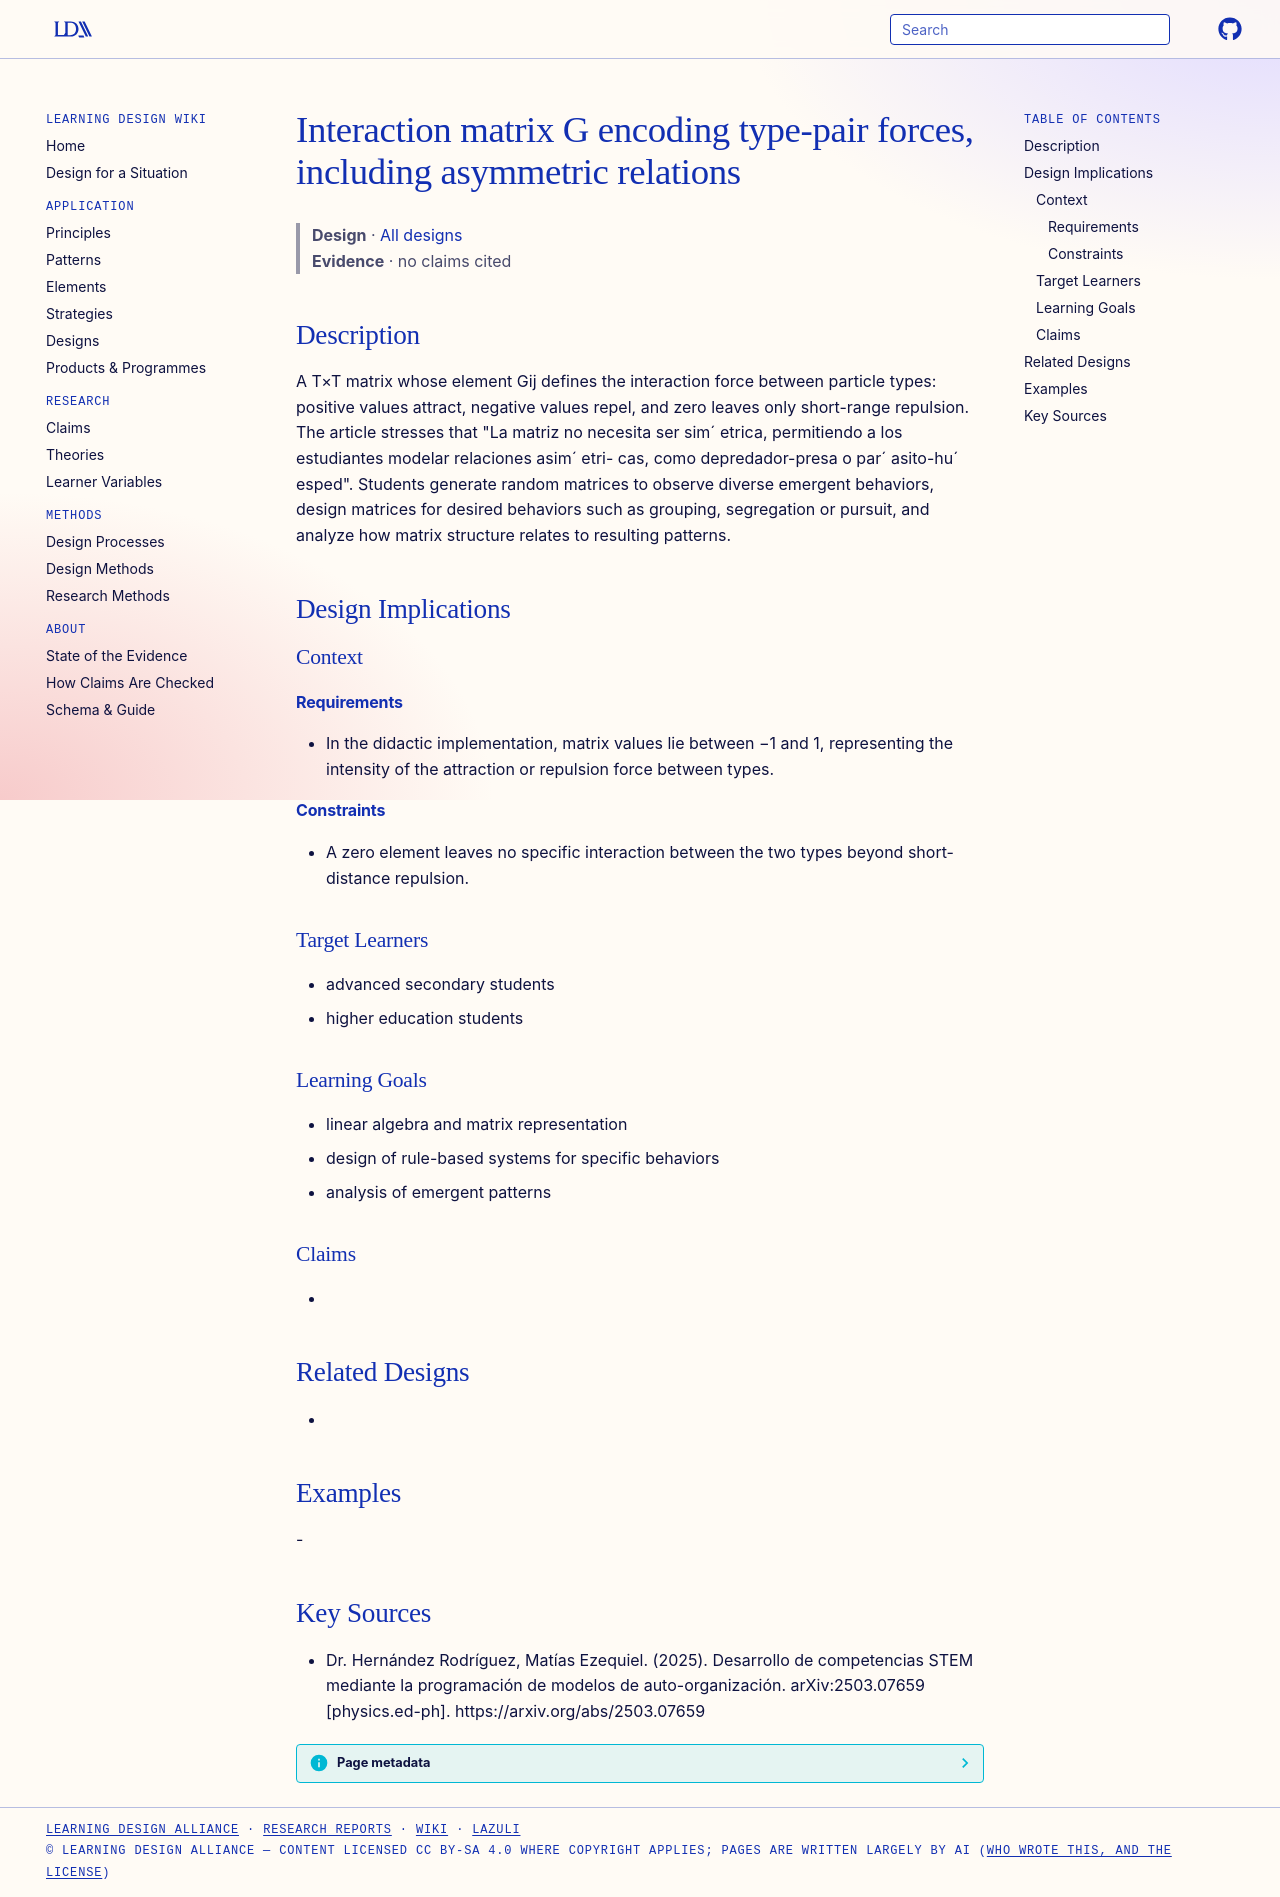

repository: Learning-Design-Alliance/learning-wiki · page: designs/particle-interaction-matrix-g/index.html · generator: mkdocs

---
type: design
id: particle-interaction-matrix-g
title: Interaction matrix G encoding type-pair forces, including asymmetric relations
description: "A T×T matrix whose element Gij defines the interaction force between particle types: positive values attract, negative values repel, and zero leaves only short-range repulsion."
status: review
generated:
  by: "process:settle-candidates"
  at: 2026-11-21
sources:
  - id: dr-hernández-rodríguez-2025
    resource: "https://arxiv.org/abs/2503.07659"
    title: "Dr. Hernández Rodríguez, Matías Ezequiel. (2025). Desarrollo de competencias STEM mediante la programación de modelos de auto-organización. arXiv:2503.07659 [physics.ed-ph]. https://arxiv.org/abs/2503.07659"
    author: Dr. Hernández Rodríguez, Matías Ezequiel
---

# Interaction matrix G encoding type-pair forces, including asymmetric relations

> **Design** · [All designs](index.md)
> **Evidence** · no claims cited

## Description
A T×T matrix whose element Gij defines the interaction force between particle types: positive values attract, negative values repel, and zero leaves only short-range repulsion. The article stresses that "La matriz no necesita ser sim´ etrica, permitiendo a los estudiantes modelar relaciones asim´ etri- cas, como depredador-presa o par´ asito-hu´ esped". Students generate random matrices to observe diverse emergent behaviors, design matrices for desired behaviors such as grouping, segregation or pursuit, and analyze how matrix structure relates to resulting patterns.

## Design Implications

### Context
#### Requirements
- In the didactic implementation, matrix values lie between −1 and 1, representing the intensity of the attraction or repulsion force between types.
#### Constraints
- A zero element leaves no specific interaction between the two types beyond short-distance repulsion.

### Target Learners
- advanced secondary students
- higher education students

### Learning Goals
- linear algebra and matrix representation
- design of rule-based systems for specific behaviors
- analysis of emergent patterns

### Claims
- 

## Related Designs
- 

## Examples
-

## Key Sources
- Dr. Hernández Rodríguez, Matías Ezequiel. (2025). Desarrollo de competencias STEM mediante la programación de modelos de auto-organización. arXiv:2503.07659 [physics.ed-ph]. https://arxiv.org/abs/2503.07659
